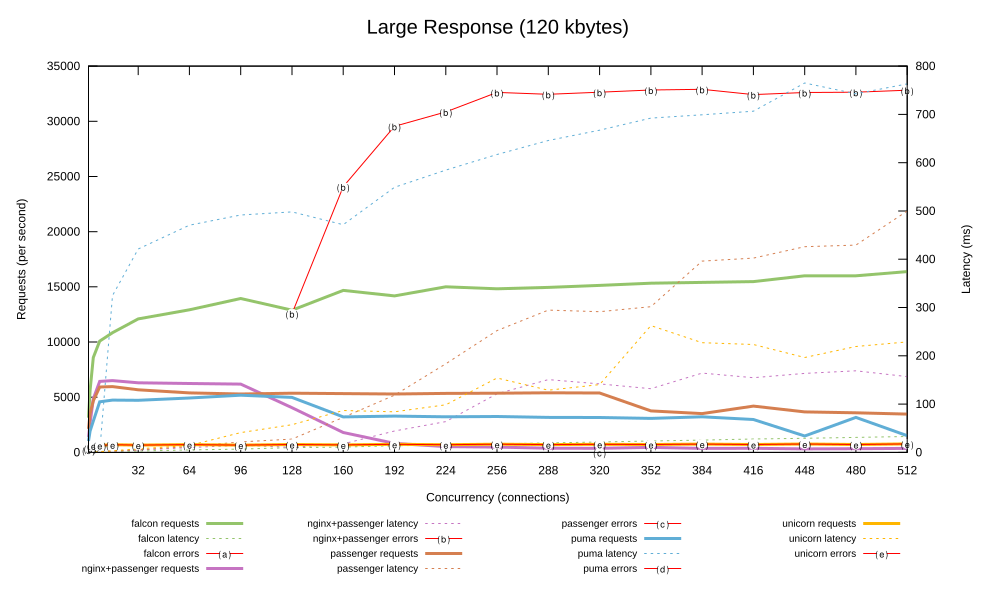

Data behind this chart, as committed beside it:
1, 3147.317, 0.306, 0.000, 1391.983, 0.702, 0.000, 2131.818, 0.449, 0.000, 1030.503, 0.928, 0.000, 216.558, 0.689, 216.558
2, 5633, 0.344, 0.000, 2667, 0.731, 0.000, 3528, 0.541, 0.000, 1937, 0.988, 0.000, 373.8, 0.808, 373.8
4, 8602, 0.456, 0.000, 4858, 0.826, 0.000, 4679, 0.815, 0.000, 2840, 1.353, 0.000, 609.7, 1.008, 609.7
8, 10085, 1.107, 0.000, 6435, 1.209, 0.000, 5924, 1.291, 0.000, 4582, 1.730, 0.000, 638, 1.704, 638
16, 10841, 1.510, 0.000, 6502, 2.377, 0.000, 5962, 2.561, 0.000, 4738, 324.8, 0.000, 693.6, 3.319, 693.6
32, 12099, 2.638, 0.000, 6310, 4.880, 0.000, 5675, 5.435, 0.000, 4724, 421.3, 0.000, 665.7, 7.373, 665.7
64, 12918, 5.093, 0.000, 6242, 10, 0.000, 5392, 12.07, 0.000, 4928, 470.4, 0.000, 710.5, 14.37, 710.5
96, 13942, 6.769, 0.000, 6192, 15, 0.000, 5294, 21.8, 0.000, 5182, 491.5, 0.000, 663.5, 41.02, 663.5
128, 12882, 9.901, 0.000, 4049, 10.5, 12572, 5367, 27.5, 0.000, 4986, 498.1, 0.000, 715.4, 57.37, 715.4
160, 14674, 10.97, 0.000, 1802, 17.66, 24074, 5327, 72.49, 0.000, 3218, 471.6, 0.000, 678.3, 86.7, 678.3
192, 14177, 13.84, 0.000, 811.9, 44.3, 29546, 5288, 118.5, 0.000, 3287, 549.1, 0.000, 732, 84, 732
224, 15008, 15.18, 0.000, 524.1, 63.87, 30854, 5347, 183.6, 0.000, 3221, 584.5, 0.000, 696.4, 98.52, 696.4
256, 14821, 17.63, 0.000, 476.5, 121.4, 32614, 5365, 252.2, 0.000, 3248, 616.9, 0.000, 741.1, 154, 741.1
288, 14951, 19.62, 0.000, 377.1, 150.8, 32448, 5397, 294.6, 0.000, 3175, 646, 0.000, 705.8, 128.8, 705.8
320, 15131, 21.55, 0.000, 369, 141.9, 32640, 5386, 291.4, 0.468, 3161, 667.3, 0.000, 737.7, 140.3, 737.7
352, 15331, 23.56, 0.000, 454.4, 132, 32835, 3761, 301.7, 0.000, 3078, 692.4, 0.000, 711.4, 262.7, 711.4
384, 15399, 25.39, 0.000, 364.6, 164.3, 32896, 3515, 396.2, 0.000, 3228, 699.2, 0.000, 752.9, 227.3, 753
416, 15473, 27.77, 0.000, 368.8, 154.7, 32416, 4194, 402.4, 0.000, 2981, 706.6, 0.000, 717.8, 223.4, 717.8
448, 16000, 29.11, 0.000, 320.6, 163.7, 32612, 3669, 426, 0.000, 1482, 765, 0.000, 764.8, 196.6, 764.9
480, 15996, 31.16, 0.000, 331.4, 169, 32639, 3591, 429.4, 0.000, 3168, 742.7, 0.000, 717.7, 219.3, 717.7
512, 16383, 32.96, 0.000, 365.2, 157.1, 32813, 3469, 499.9, 0.000, 1512, 763.2, 0.000, 767.3, 228.9, 767.3
